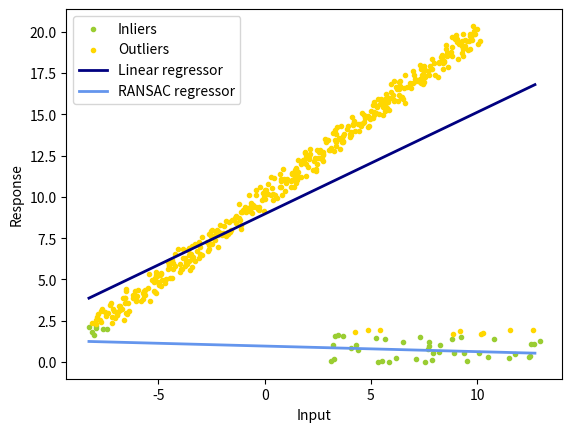

Write Python code to recreate this figure.
import numpy as np
from matplotlib import pyplot as plt
import random

# to install open3d : sudo pip3 install open3d==0.13.0

np.random.seed(0)
random.seed(0)



def least_square(x,y):
	# TODO
	# return the least-squares solution
	# you can use np.linalg.lstsq

	# build the constraint matrix
	A = np.vstack([x, np.ones(len(x))]).T
	k, b = np.linalg.lstsq(A, y, rcond=None)[0]

	return k, b

def num_inlier(x,y,k,b,n_samples,thres_dist):
	# TODO
	# compute the number of inliers and a mask that denotes the indices of inliers
	num = 0
	mask = np.zeros(x.shape, dtype=bool)

	return num, mask

def ransac(x,y,iter,n_samples,thres_dist,num_subset):
	# TODO
	# ransac

	k_ransac = None
	b_ransac = None
	inlier_mask = None
	best_inliers = 0

	i = 0
	while i < iter:

		# 1: randomly choose a small subset
		samples_indices = np.random.choice(num_subset, num_subset, replace=False)
		rest_indices = np.setdiff1d(np.arange(n_samples), samples_indices)

		x_samples = x[samples_indices]
		y_samples = y[samples_indices]

		#x_rest = x[rest_indices]
		#y_rest = y[rest_indices]

		# 2 : compute the least-squares solution for this subset

		k_ransac, b_ransac = least_square(x_samples, y_samples)

		# 3 : compute the number of inliers and the mask denotes the indices ofinliers
		
		# we need to compute the distance of the rest to the line
		dists = np.abs(y - k_ransac * x - b_ransac) / np.sqrt(1 + k_ransac**2)
		current_inlier_mask = dists < thres_dist
		current_inliner_num = len(np.where(dists < thres_dist))

		# 4 : update best result if num_inliner is more than best
		if (current_inliner_num > best_inliers):
			best_inliers = len(current_inlier_mask)
			inlier_mask = current_inlier_mask
			#if (inlier_mask is None):
			#	inlier_mask = current_inlier_mask
			#else:
			#	inlier_mask = np.union1d(inlier_mask, current_inlier_mask)

		i += 1

	return k_ransac, b_ransac, inlier_mask

def main():
	iter = 300
	thres_dist = 1
	n_samples = 500
	n_outliers = 50
	k_gt = 1
	b_gt = 10
	num_subset = 5
	x_gt = np.linspace(-10,10,n_samples)
	print(x_gt.shape)
	y_gt = k_gt*x_gt+b_gt
	# add noise
	x_noisy = x_gt+np.random.random(x_gt.shape)-0.5
	y_noisy = y_gt+np.random.random(y_gt.shape)-0.5
	# add outlier
	x_noisy[:n_outliers] = 8 + 10 * (np.random.random(n_outliers)-0.5)
	y_noisy[:n_outliers] = 1 + 2 * (np.random.random(n_outliers)-0.5)

	# least square
	k_ls, b_ls = least_square(x_noisy, y_noisy)

	# ransac
	k_ransac, b_ransac, inlier_mask = ransac(x_noisy, y_noisy, iter, n_samples, thres_dist, num_subset)
	outlier_mask = np.logical_not(inlier_mask)

	print("Estimated coefficients (true, linear regression, RANSAC):")
	print(k_gt, b_gt, k_ls, b_ls, k_ransac, b_ransac)

	line_x = np.arange(x_noisy.min(), x_noisy.max())
	line_y_ls = k_ls*line_x+b_ls
	line_y_ransac = k_ransac*line_x+b_ransac

	plt.scatter(
	    x_noisy[inlier_mask], y_noisy[inlier_mask], color="yellowgreen", marker=".", label="Inliers"
	)
	plt.scatter(
	    x_noisy[outlier_mask], y_noisy[outlier_mask], color="gold", marker=".", label="Outliers"
	)
	plt.plot(line_x, line_y_ls, color="navy", linewidth=2, label="Linear regressor")
	plt.plot(
	    line_x,
	    line_y_ransac,
	    color="cornflowerblue",
	    linewidth=2,
	    label="RANSAC regressor",
	)
	plt.legend()
	plt.xlabel("Input")
	plt.ylabel("Response")
	plt.show()

if __name__ == '__main__':
	main()